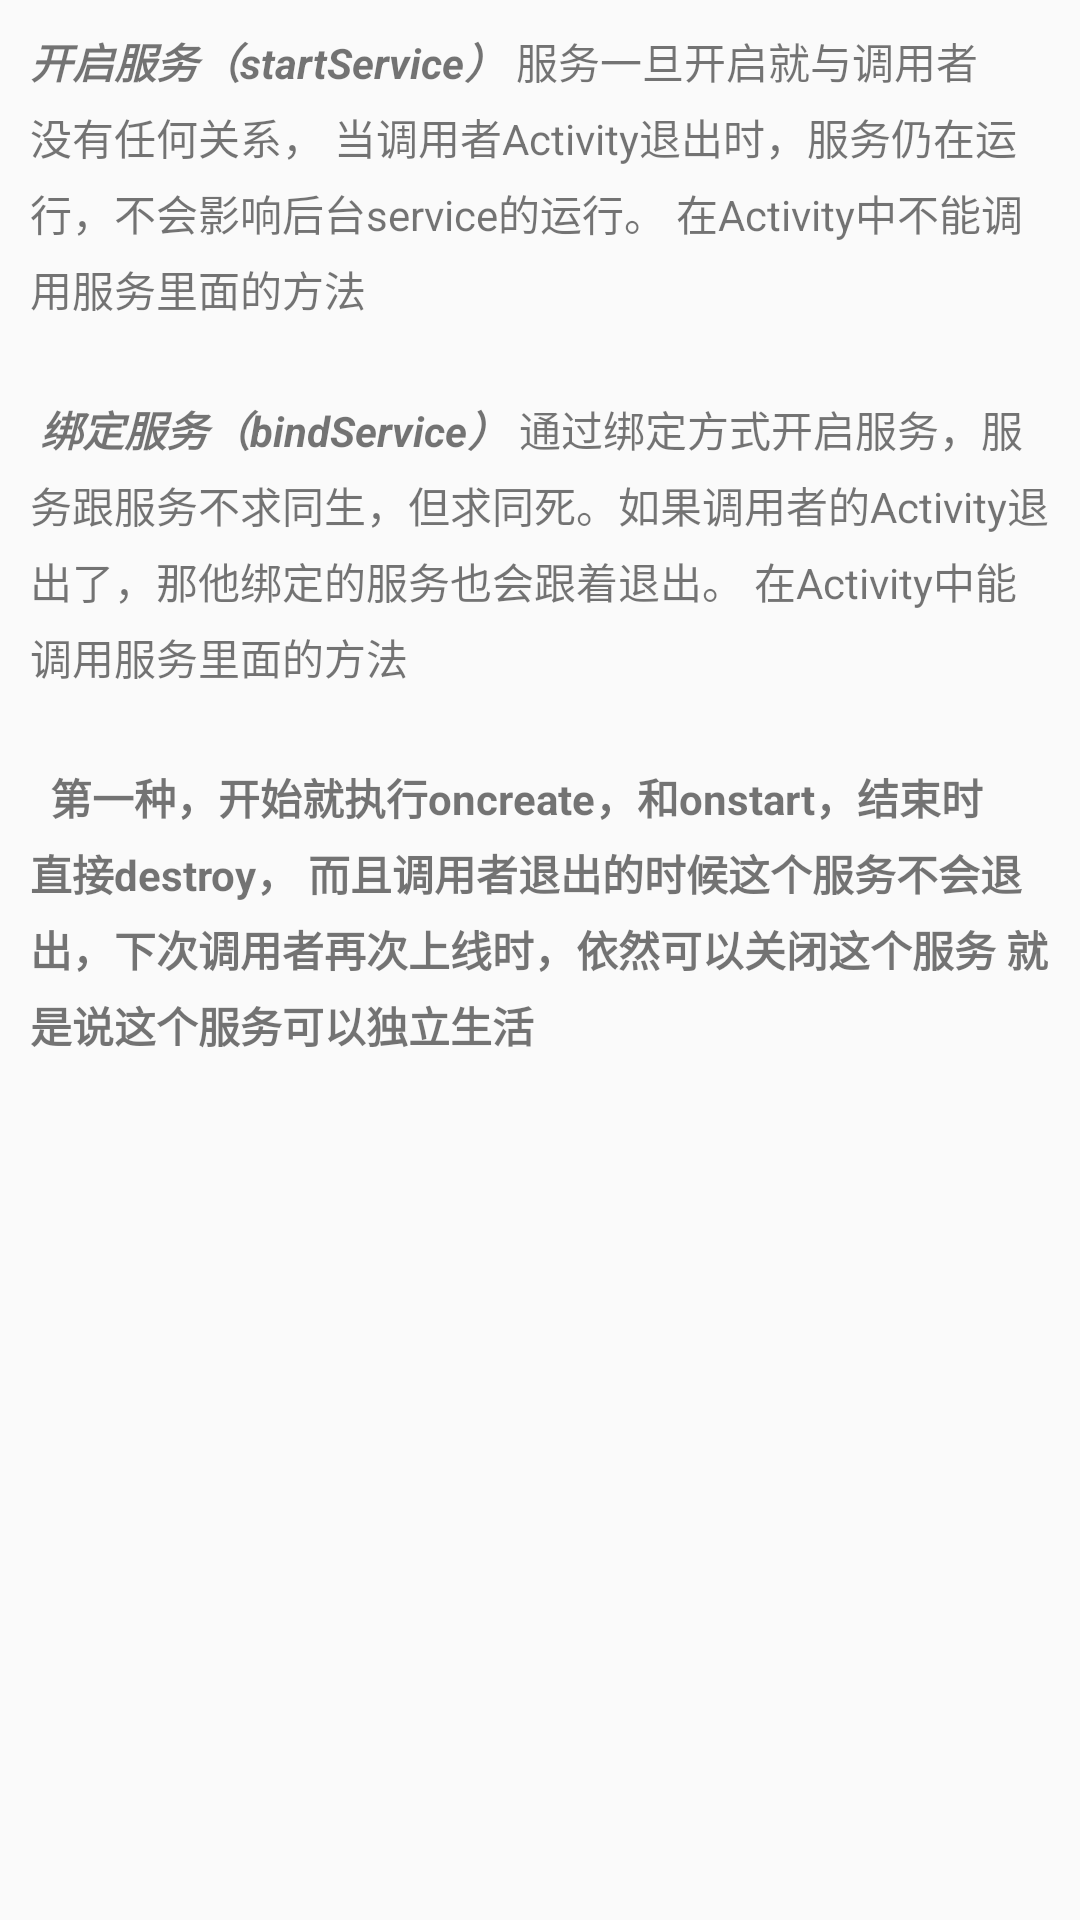

Reconstruct the res/layout file that produces this screen, plus the resources it refers to.
<!-- AndroidManifest.xml: application theme AppTheme -->
<!-- res/layout/activity_show_service_introduce.xml -->
<?xml version="1.0" encoding="utf-8"?>
<LinearLayout xmlns:android="http://schemas.android.com/apk/res/android"
    xmlns:app="http://schemas.android.com/apk/res-auto"
    xmlns:tools="http://schemas.android.com/tools"
    android:layout_width="match_parent"
    android:layout_height="match_parent"
    android:orientation="vertical"
    tools:context=".Service.showServiceIntroduce">

    <TextView
        android:id="@+id/Service_Introduce"
        android:layout_width="wrap_content"
        android:layout_height="wrap_content"
        android:autoLink="web"
        android:lineSpacingExtra="@dimen/line_spacing"
        android:padding="@dimen/padding_regular"
        android:text="@string/Service_Introduce_text" />

</LinearLayout>
<!-- resources referenced by this layout -->
<resources>
  <dimen name="line_spacing">5sp</dimen>
  <dimen name="padding_regular">10dp</dimen>
  <string name="Service_Introduce_text"><b><i>开启服务（startService）</i></b>
  服务一旦开启就与调用者没有任何关系， 当调用者Activity退出时，服务仍在运行，不会影响后台service的运行。
  在Activity中不能调用服务里面的方法
          \n\n
  <b><i>绑定服务（bindService）</i></b>
  通过绑定方式开启服务，服务跟服务不求同生，但求同死。如果调用者的Activity退出了，那他绑定的服务也会跟着退出。
  
  在Activity中能调用服务里面的方法
          \n\n
  <b>
  第一种，开始就执行oncreate，和onstart，结束时直接destroy，
  
  而且调用者退出的时候这个服务不会退出，下次调用者再次上线时，依然可以关闭这个服务
  
  就是说这个服务可以独立生活
  </b>
  </string>
  <style name="AppTheme" parent="Theme.AppCompat.Light.NoActionBar">
          
          <item name="colorPrimary">#2e8abb</item> 
          <item name="colorPrimaryDark">#3A5FCD</item> 
      </style>
</resources>
